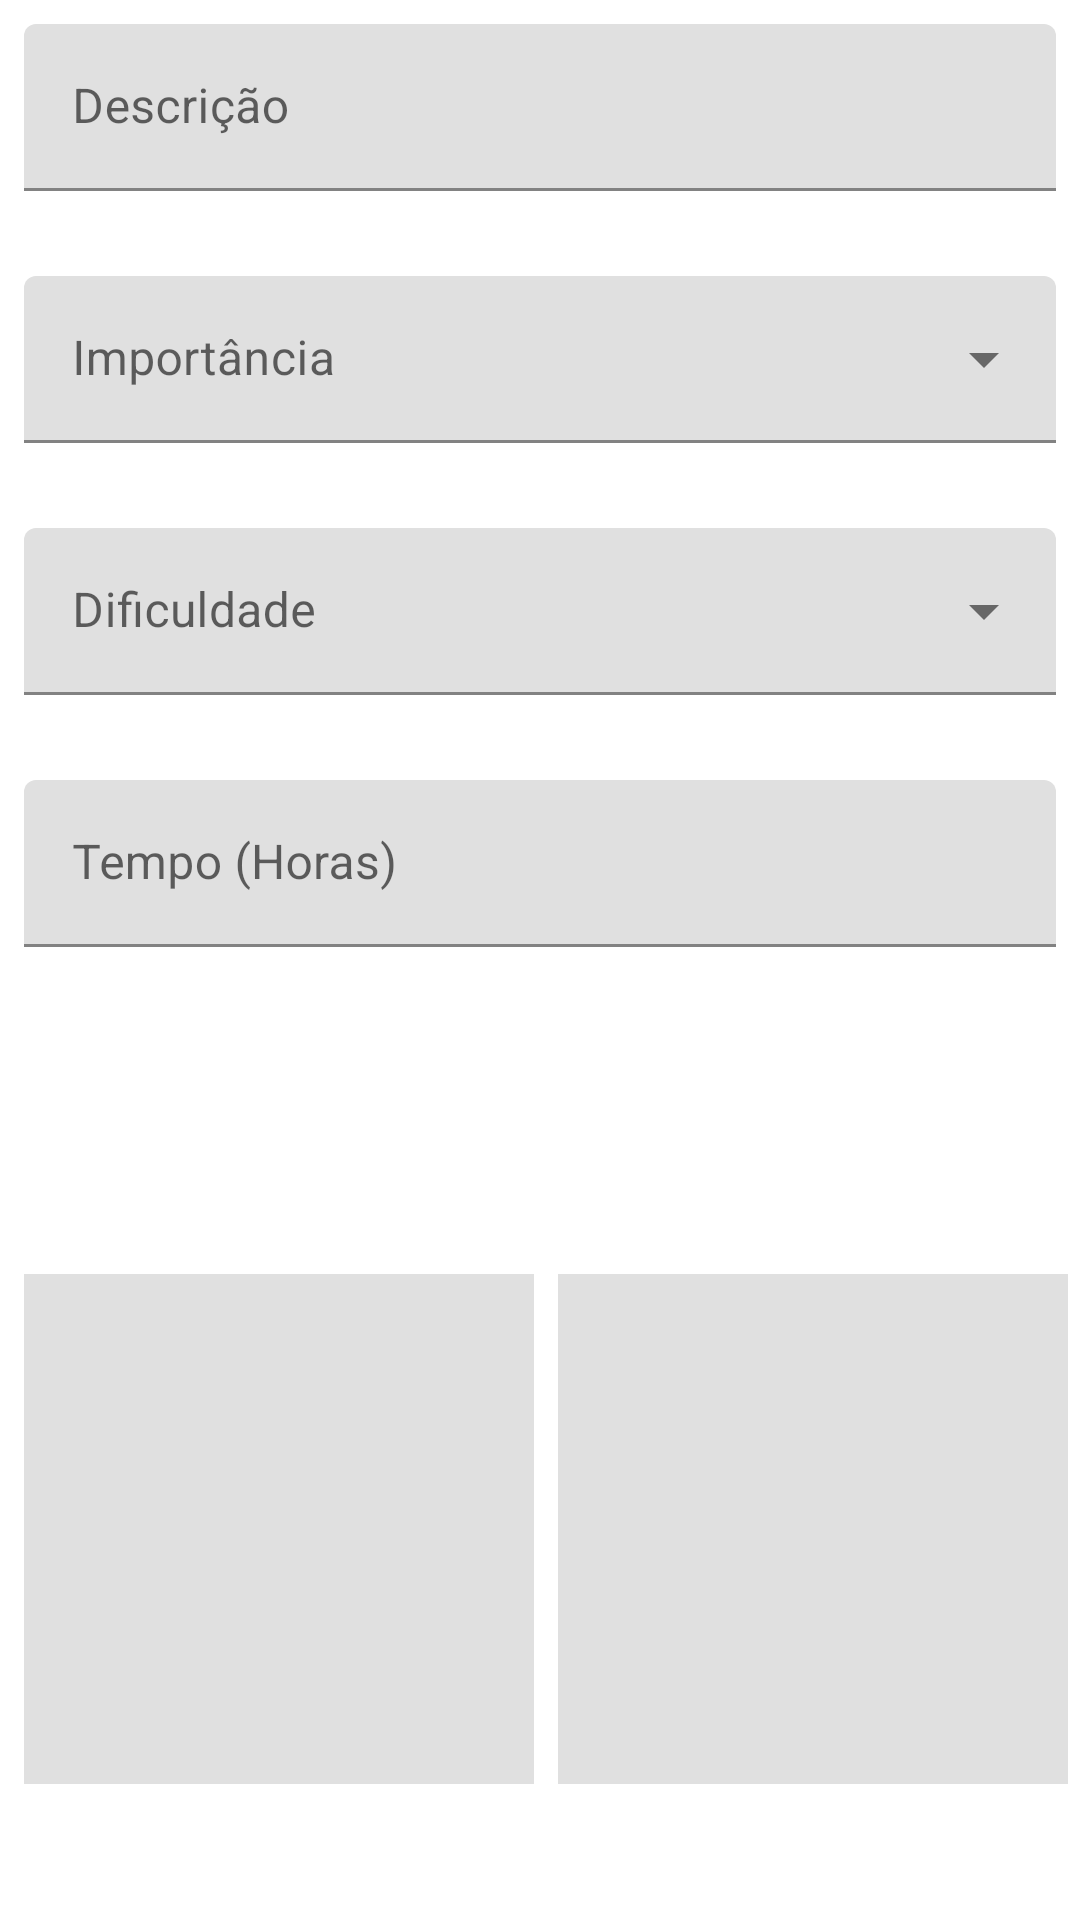

Write the Android layout XML for this screen, with the resource values it uses.
<!-- AndroidManifest.xml: application theme Theme.AtividadeInicio -->
<!-- res/layout/fragment_requisito.xml -->
<?xml version="1.0" encoding="utf-8"?>
<androidx.appcompat.widget.LinearLayoutCompat xmlns:android="http://schemas.android.com/apk/res/android"
    xmlns:app="http://schemas.android.com/apk/res-auto"
    xmlns:tools="http://schemas.android.com/tools"
    android:layout_width="match_parent"
    android:layout_height="match_parent"
    android:orientation="vertical"
    android:padding="4dp"
    tools:context=".projetos.projeto.requisito.RequisitoFragment">

    <com.google.android.material.textfield.TextInputLayout
        android:id="@+id/tilDescricao"
        android:layout_width="match_parent"
        android:layout_height="wrap_content"
        android:layout_margin="4dp"
        android:hint="Descrição"
        app:errorEnabled="true">

        <com.google.android.material.textfield.TextInputEditText
            android:id="@+id/edtDescricao"
            android:layout_width="match_parent"
            android:layout_height="wrap_content"
            android:inputType="textMultiLine" />

    </com.google.android.material.textfield.TextInputLayout>

    <com.google.android.material.textfield.TextInputLayout
        android:id="@+id/tilImportancia"
        style="@style/Widget.MaterialComponents.TextInputLayout.FilledBox.ExposedDropdownMenu"
        android:layout_width="match_parent"
        android:layout_height="wrap_content"
        android:layout_margin="4dp"
        android:hint="Importância"
        app:errorEnabled="true">

        <AutoCompleteTextView
            android:id="@+id/edtImportancia"
            android:layout_width="match_parent"
            android:layout_height="wrap_content"
            android:inputType="none" />

    </com.google.android.material.textfield.TextInputLayout>

    <com.google.android.material.textfield.TextInputLayout
        android:id="@+id/tilDificuldade"
        style="@style/Widget.MaterialComponents.TextInputLayout.FilledBox.ExposedDropdownMenu"
        android:layout_width="match_parent"
        android:layout_height="wrap_content"
        android:layout_margin="4dp"
        android:hint="Dificuldade"
        app:errorEnabled="true">

        <AutoCompleteTextView
            android:id="@+id/edtDificuldade"
            android:layout_width="match_parent"
            android:layout_height="wrap_content"
            android:inputType="none" />

    </com.google.android.material.textfield.TextInputLayout>

    <com.google.android.material.textfield.TextInputLayout
        android:id="@+id/tilHoras"
        android:layout_width="match_parent"
        android:layout_height="wrap_content"
        android:layout_margin="4dp"
        android:hint="Tempo (Horas)"
        app:errorEnabled="true">

        <com.google.android.material.textfield.TextInputEditText
            android:id="@+id/edtHoras"
            android:layout_width="match_parent"
            android:layout_height="wrap_content"
            android:inputType="numberDecimal" />

    </com.google.android.material.textfield.TextInputLayout>

    <com.google.android.material.textview.MaterialTextView
        android:id="@+id/tvLatitude"
        android:layout_width="wrap_content"
        android:layout_height="wrap_content"
        android:layout_margin="4dp"
        android:textAppearance="?attr/textAppearanceHeadline5"
        tools:text="Latitude: 50º" />

    <com.google.android.material.textview.MaterialTextView
        android:id="@+id/tvLongitude"
        android:layout_width="wrap_content"
        android:layout_height="wrap_content"
        android:layout_margin="4dp"
        android:textAppearance="?attr/textAppearanceHeadline5"
        tools:text="Longitude: 50º" />

    <androidx.appcompat.widget.LinearLayoutCompat
        android:layout_width="match_parent"
        android:layout_height="wrap_content">

        <androidx.appcompat.widget.AppCompatImageView
            android:id="@+id/ivImage1"
            android:layout_width="170dp"
            android:layout_height="170dp"
            android:layout_margin="4dp"
            android:background="?attr/colorControlHighlight"
            tools:src="@drawable/ic_baseline_add_a_photo_24" />

        <androidx.appcompat.widget.AppCompatImageView
            android:id="@+id/ivImage2"
            android:layout_width="170dp"
            android:layout_height="170dp"
            android:layout_margin="4dp"
            android:background="?attr/colorControlHighlight"
            tools:src="@drawable/ic_baseline_add_a_photo_24" />

    </androidx.appcompat.widget.LinearLayoutCompat>

</androidx.appcompat.widget.LinearLayoutCompat>
<!-- resources referenced by this layout -->
<resources>
  <style name="Theme.AtividadeInicio" parent="Theme.MaterialComponents.DayNight.DarkActionBar">
          
          <item name="colorPrimary">@color/purple_500</item>
          <item name="colorPrimaryVariant">@color/purple_700</item>
          <item name="colorOnPrimary">@color/white</item>
          
          <item name="colorSecondary">@color/teal_200</item>
          <item name="colorSecondaryVariant">@color/teal_700</item>
          <item name="colorOnSecondary">@color/black</item>
          
          <item name="android:statusBarColor" tools:targetApi="l">?attr/colorPrimaryVariant</item>
          
      </style>
  <!-- not gathered from this repository: default colours our renderer supplied (Android Studio template values) -->
  <color name="purple_500">#FF6200EE</color>
  <color name="purple_700">#FF3700B3</color>
  <color name="teal_200">#FF03DAC5</color>
  <color name="teal_700">#FF018786</color>
  <color name="black">#FF000000</color>
  <color name="white">#FFFFFFFF</color>
</resources>
